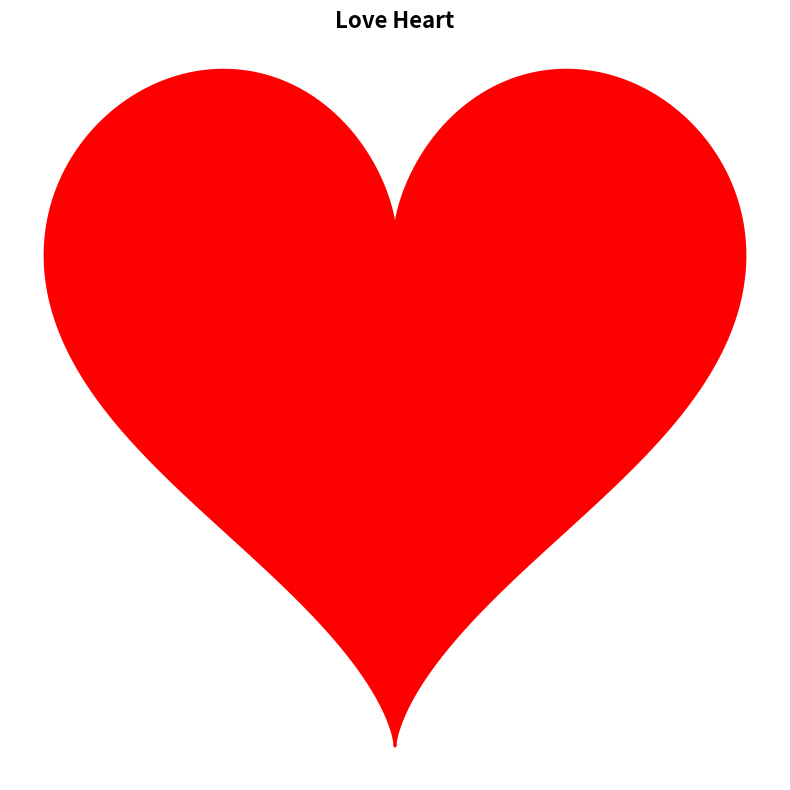

This figure's Python source:
# Plotting Heart (love) in Python

import numpy as np
import matplotlib.pyplot as plt

# Generating the Love curve
t = np.linspace(0, 2*np.pi, 1000)
x = 16 * np.sin(t)**3
y = 13 * np.cos(t) - 5 * np.cos(2*t) - 2 * np.cos(3*t) - np.cos(4*t)

# Creating the plot
plt.figure(figsize=(8, 8))
plt.plot(x, y, color='red', linewidth=2)
plt.fill(x, y, 'red')

# Plot properties

plt.axis('off')
plt.title('Love Heart', fontsize=16, fontweight='bold')
plt.tight_layout()

# Show plot
plt.show()
